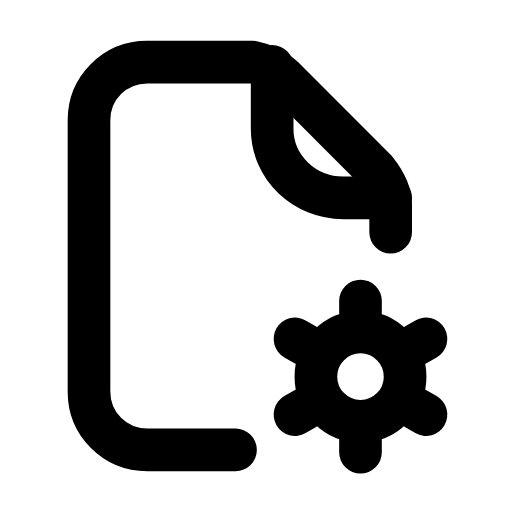
t = 0.00 s
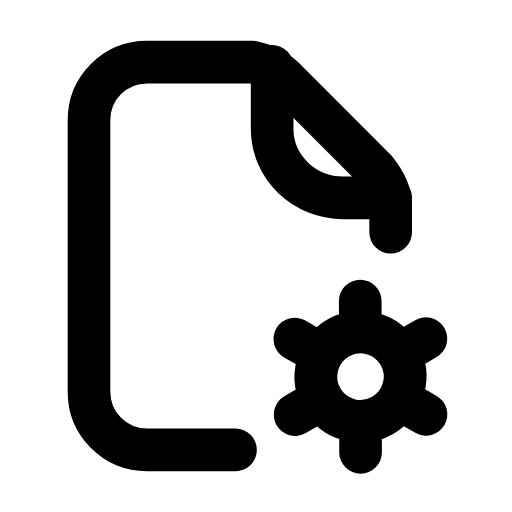
t = 0.33 s
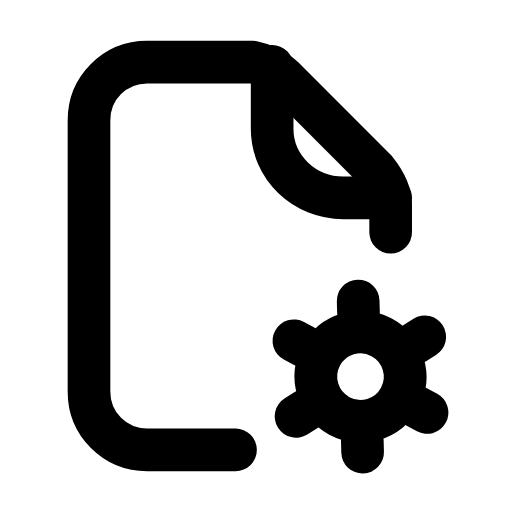
t = 0.66 s
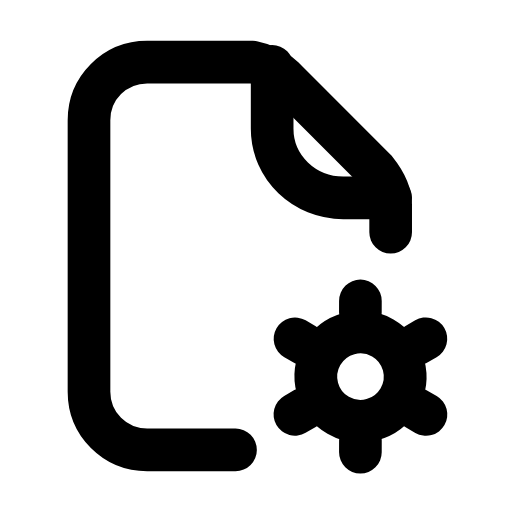
t = 0.98 s
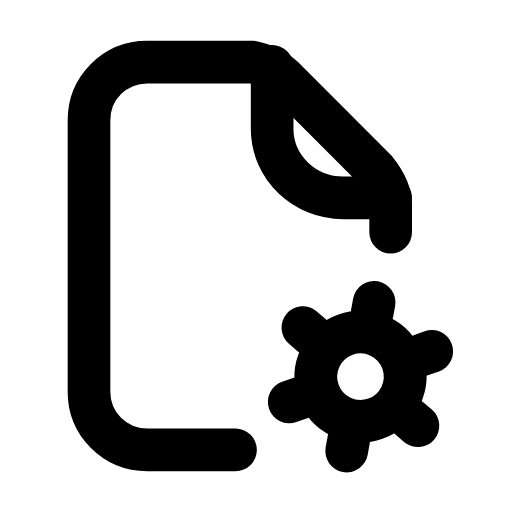
t = 1.34 s
t = 1.68 s: frame unchanged from t = 0.00 s, image omitted

The animated SVG that drew these frames (rendered in a browser with its animation timeline set to each time). Animation: 1 SMIL element (animateTransform=1); one cycle of 2.00 s, repeats indefinitely.

<svg xmlns="http://www.w3.org/2000/svg" width="24" height="24" viewBox="0 0 24 24" fill="none"><g transform="translate(-0.878 -0.121) scale(1.01)"><path stroke="currentColor" stroke-width="1.98" stroke-linecap="round" stroke-linejoin="round" fill="none" d="M11.8 21L7.7 21C6.2 21 5 19.8 5 18.3L5 5.7C5 4.2 6.2 3 7.7 3L12.6 3C13.1 3.1 13.6 3.3 14 3.7L18.3 8C18.7 8.5 19 9 19 9.6L19 10.9"></path><path stroke="currentColor" stroke-width="1.98" stroke-linecap="round" stroke-linejoin="round" fill="none" d="M13.5 3.2L13.5 6.1C13.5 7.9 15 9.3 16.8 9.3L19 9.3"></path><g><animateTransform attributeName="transform" type="rotate" values="0 17.6 17.6;0 17.6 17.6;60 17.6 17.6;60 17.6 17.6;120 17.6 17.6;120 17.6 17.6;120 17.6 17.6;120 17.6 17.6;60 17.6 17.6;60 17.6 17.6;0 17.6 17.6;0 17.6 17.6;0 17.6 17.6" keyTimes="0;0.117;0.18;0.297;0.36;0.45;0.6;0.66;0.702;0.78;0.822;0.9;1" dur="2s" repeatCount="indefinite" calcMode="spline" keySplines="0.16 1 0.3 1;0.16 1 0.3 1;0.16 1 0.3 1;0.16 1 0.3 1;0.16 1 0.3 1;0.16 1 0.3 1;0.16 1 0.3 1;0.16 1 0.3 1;0.16 1 0.3 1;0.16 1 0.3 1;0.16 1 0.3 1;0.16 1 0.3 1"/><circle stroke="currentColor" stroke-width="1.98" stroke-linecap="round" stroke-linejoin="round" fill="none" cx="17.6" cy="17.6" r="2.07"></circle><path stroke="currentColor" stroke-width="1.98" stroke-linecap="round" stroke-linejoin="round" fill="none" d="M20.17 19.09L20.64 19.36M17.6 20.57L17.6 21.11M15.03 19.09L14.56 19.36M15.03 16.12L14.56 15.85M17.6 14.63L17.6 14.09M20.17 16.12L20.64 15.85"></path></g></g></svg>
